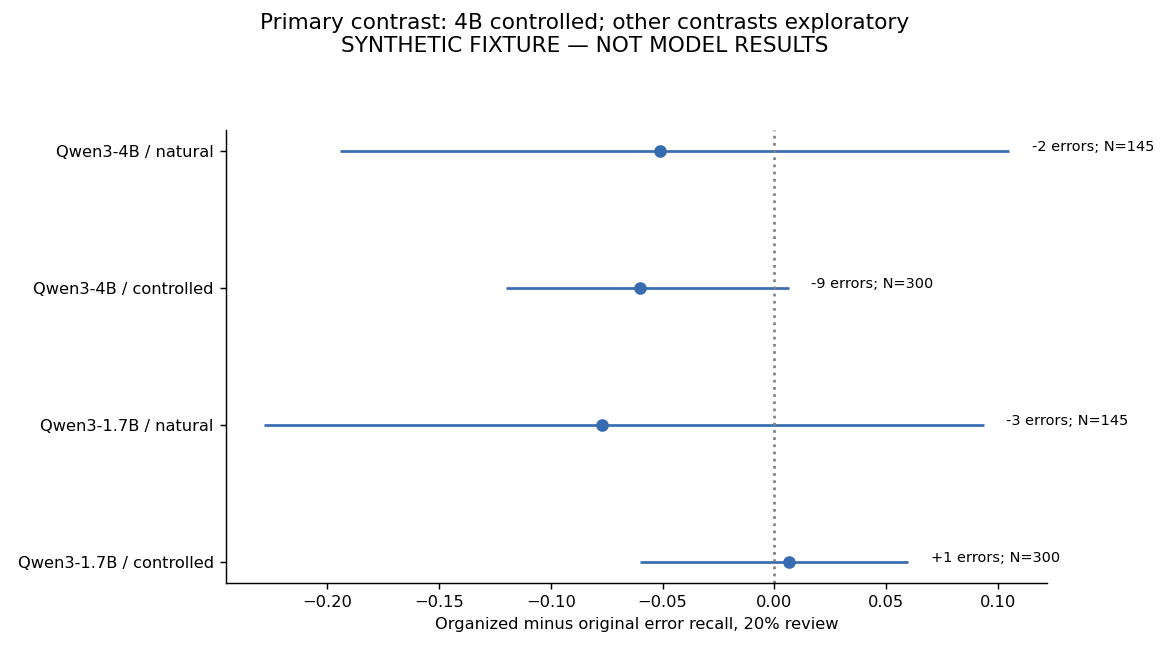

Data behind this chart, as committed beside it:
model, arm, difference, lo, hi, valid_bootstrap, extra_errors, errors, n
Qwen/Qwen3-1.7B, controlled, 0.006667, -0.06, 0.06, 2000, 1.0, 150.0, 300
Qwen/Qwen3-1.7B, natural, -0.07692, -0.2286, 0.09375, 2000, -3.0, 39.0, 145
Qwen/Qwen3-4B, controlled, -0.06, -0.12, 0.006667, 2000, -9.0, 150.0, 300
Qwen/Qwen3-4B, natural, -0.05128, -0.1944, 0.1053, 2000, -2.0, 39.0, 145
